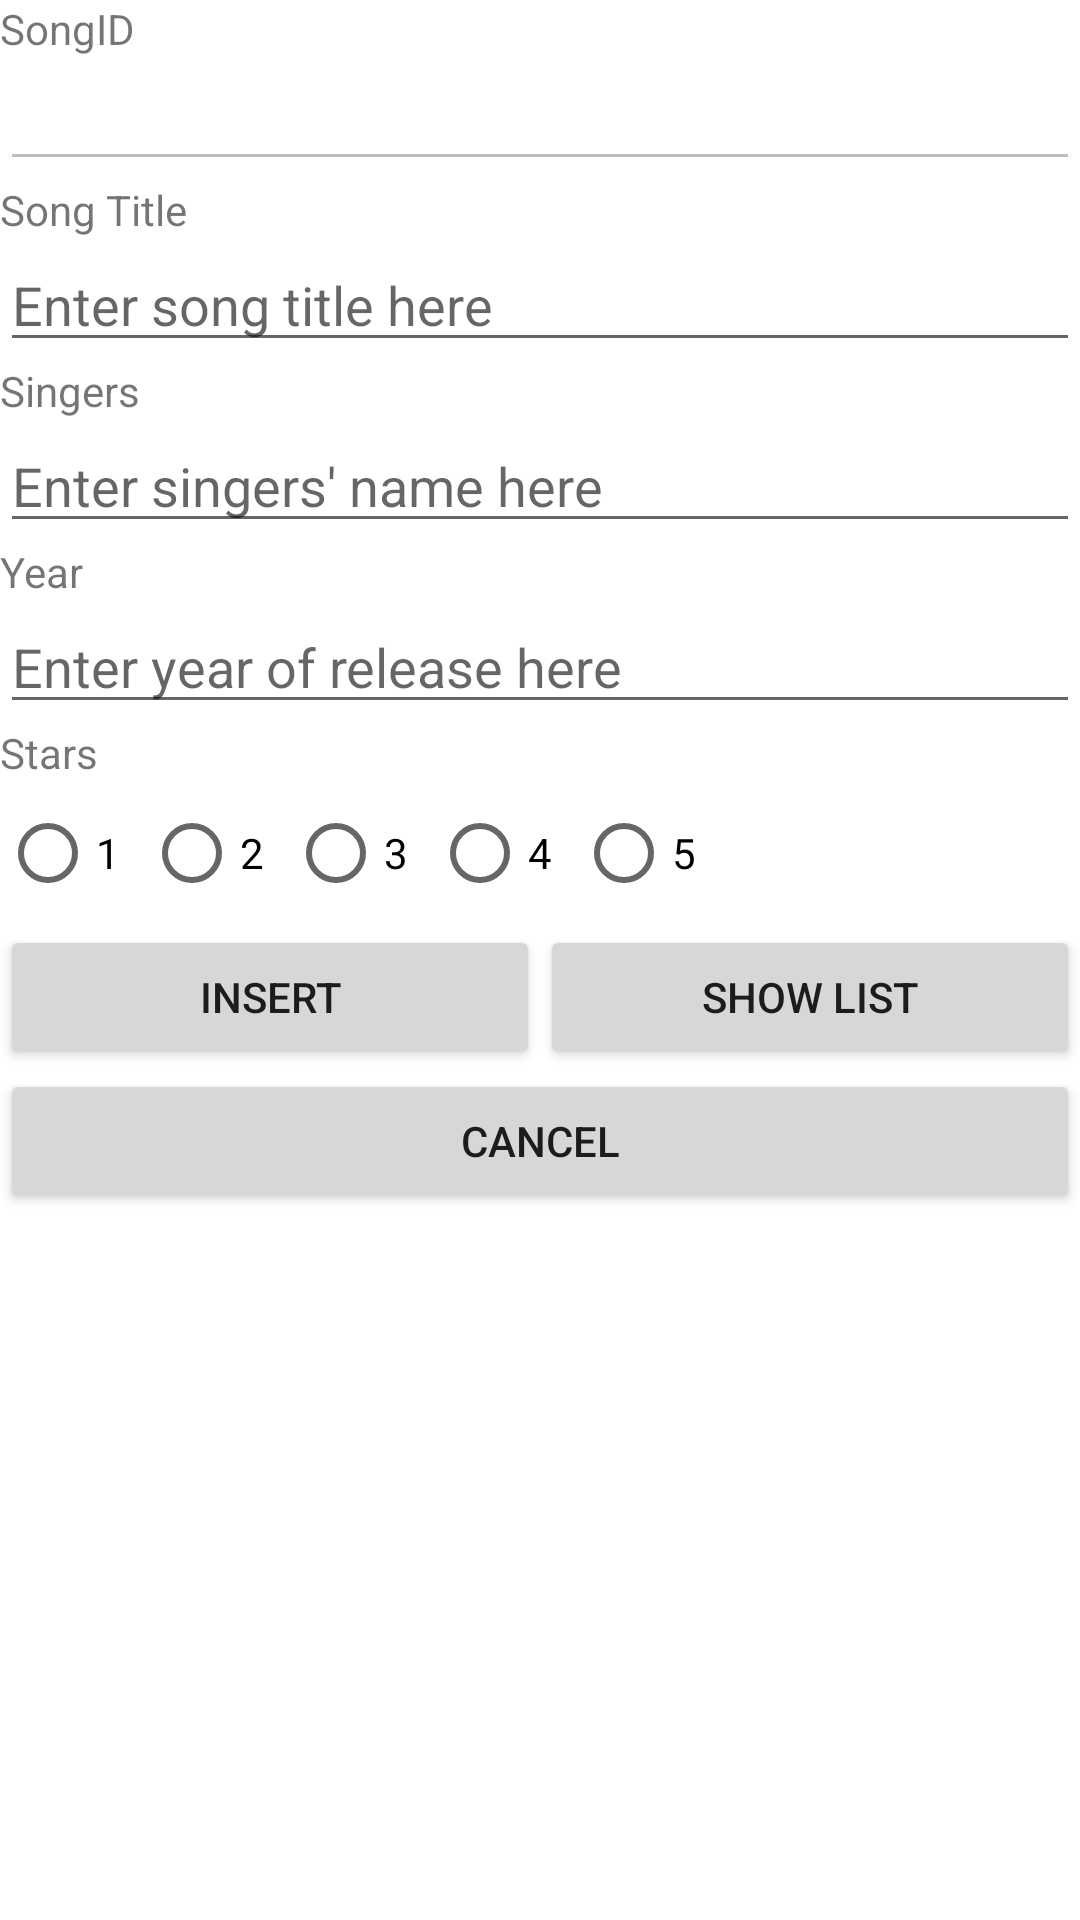

Android layout source for this screen:
<!-- AndroidManifest.xml: application theme Theme.P05NDPSongs -->
<!-- res/layout/activity_third.xml -->
<?xml version="1.0" encoding="utf-8"?>
<LinearLayout xmlns:android="http://schemas.android.com/apk/res/android"
    android:layout_width="match_parent"
    android:layout_height="match_parent"
    android:orientation="vertical">

    <TextView
        android:id="@+id/tvID"
        android:layout_width="wrap_content"
        android:layout_height="wrap_content"
        android:text="SongID" />

    <EditText
        android:id="@+id/etID"
        android:layout_width="match_parent"
        android:layout_height="wrap_content"
        android:enabled="false"/>

    <TextView
        android:id="@+id/tvTitle"
        android:layout_width="wrap_content"
        android:layout_height="wrap_content"
        android:text="Song Title" />

    <EditText
        android:id="@+id/etTitle"
        android:layout_width="match_parent"
        android:layout_height="wrap_content"
        android:hint="Enter song title here"/>

    <TextView
        android:id="@+id/tvSinger"
        android:layout_width="wrap_content"
        android:layout_height="wrap_content"
        android:text="Singers"
        />

    <EditText
        android:id="@+id/etSinger"
        android:layout_width="match_parent"
        android:layout_height="wrap_content"
        android:hint="Enter singers' name here"/>

    <TextView
        android:id="@+id/tvYear"
        android:layout_width="wrap_content"
        android:layout_height="wrap_content"
        android:text="Year" />

    <EditText
        android:id="@+id/etYear"
        android:layout_width="match_parent"
        android:layout_height="wrap_content"
        android:hint="Enter year of release here"/>


    <TextView
        android:id="@+id/tvRating"
        android:layout_width="wrap_content"
        android:layout_height="wrap_content"
        android:text="Stars" />

    <RadioGroup
        android:layout_width="match_parent"
        android:layout_height="wrap_content"
        android:id="@+id/rgrating"
        android:orientation="horizontal">
        <RadioButton
            android:id="@+id/rb1"
            android:layout_width="wrap_content"
            android:layout_height="wrap_content"
            android:text="1"/>
        <RadioButton
            android:id="@+id/rb2"
            android:layout_width="wrap_content"
            android:layout_height="wrap_content"
            android:text="2"/>
        <RadioButton
            android:id="@+id/rb3"
            android:layout_width="wrap_content"
            android:layout_height="wrap_content"
            android:text="3"/>
        <RadioButton
            android:id="@+id/rb4"
            android:layout_width="wrap_content"
            android:layout_height="wrap_content"
            android:text="4"/>
        <RadioButton
            android:id="@+id/rb5"
            android:layout_width="wrap_content"
            android:layout_height="wrap_content"
            android:text="5"/>
    </RadioGroup>

    <LinearLayout
        android:layout_width="match_parent"
        android:layout_height="wrap_content"
        android:orientation="horizontal">

        <Button
            android:layout_width="0dp"
            android:layout_height="wrap_content"
            android:layout_weight="1"
            android:text="Insert"
            android:id="@+id/btnEdit"/>
        <Button
            android:layout_width="0dp"
            android:layout_height="wrap_content"
            android:layout_weight="1"
            android:text="Show List"
            android:id="@+id/btnDelete"/>
    </LinearLayout>

    <Button
        android:layout_width="match_parent"
        android:layout_height="wrap_content"
        android:text="Cancel"
        android:id="@+id/btnCancel"/>
</LinearLayout>
<!-- resources referenced by this layout -->
<resources>
  <style name="Theme.P05NDPSongs" parent="Theme.MaterialComponents.DayNight.DarkActionBar">
          
          <item name="colorPrimary">@color/purple_500</item>
          <item name="colorPrimaryVariant">@color/purple_700</item>
          <item name="colorOnPrimary">@color/white</item>
          
          <item name="colorSecondary">@color/teal_200</item>
          <item name="colorSecondaryVariant">@color/teal_700</item>
          <item name="colorOnSecondary">@color/black</item>
          
          <item name="android:statusBarColor" tools:targetApi="l">?attr/colorPrimaryVariant</item>
          
      </style>
  <color name="purple_500">#FF6200EE</color>
  <color name="purple_700">#FF3700B3</color>
  <color name="white">#FFFFFFFF</color>
  <color name="teal_200">#FF03DAC5</color>
  <color name="teal_700">#FF018786</color>
  <color name="black">#FF000000</color>
</resources>
